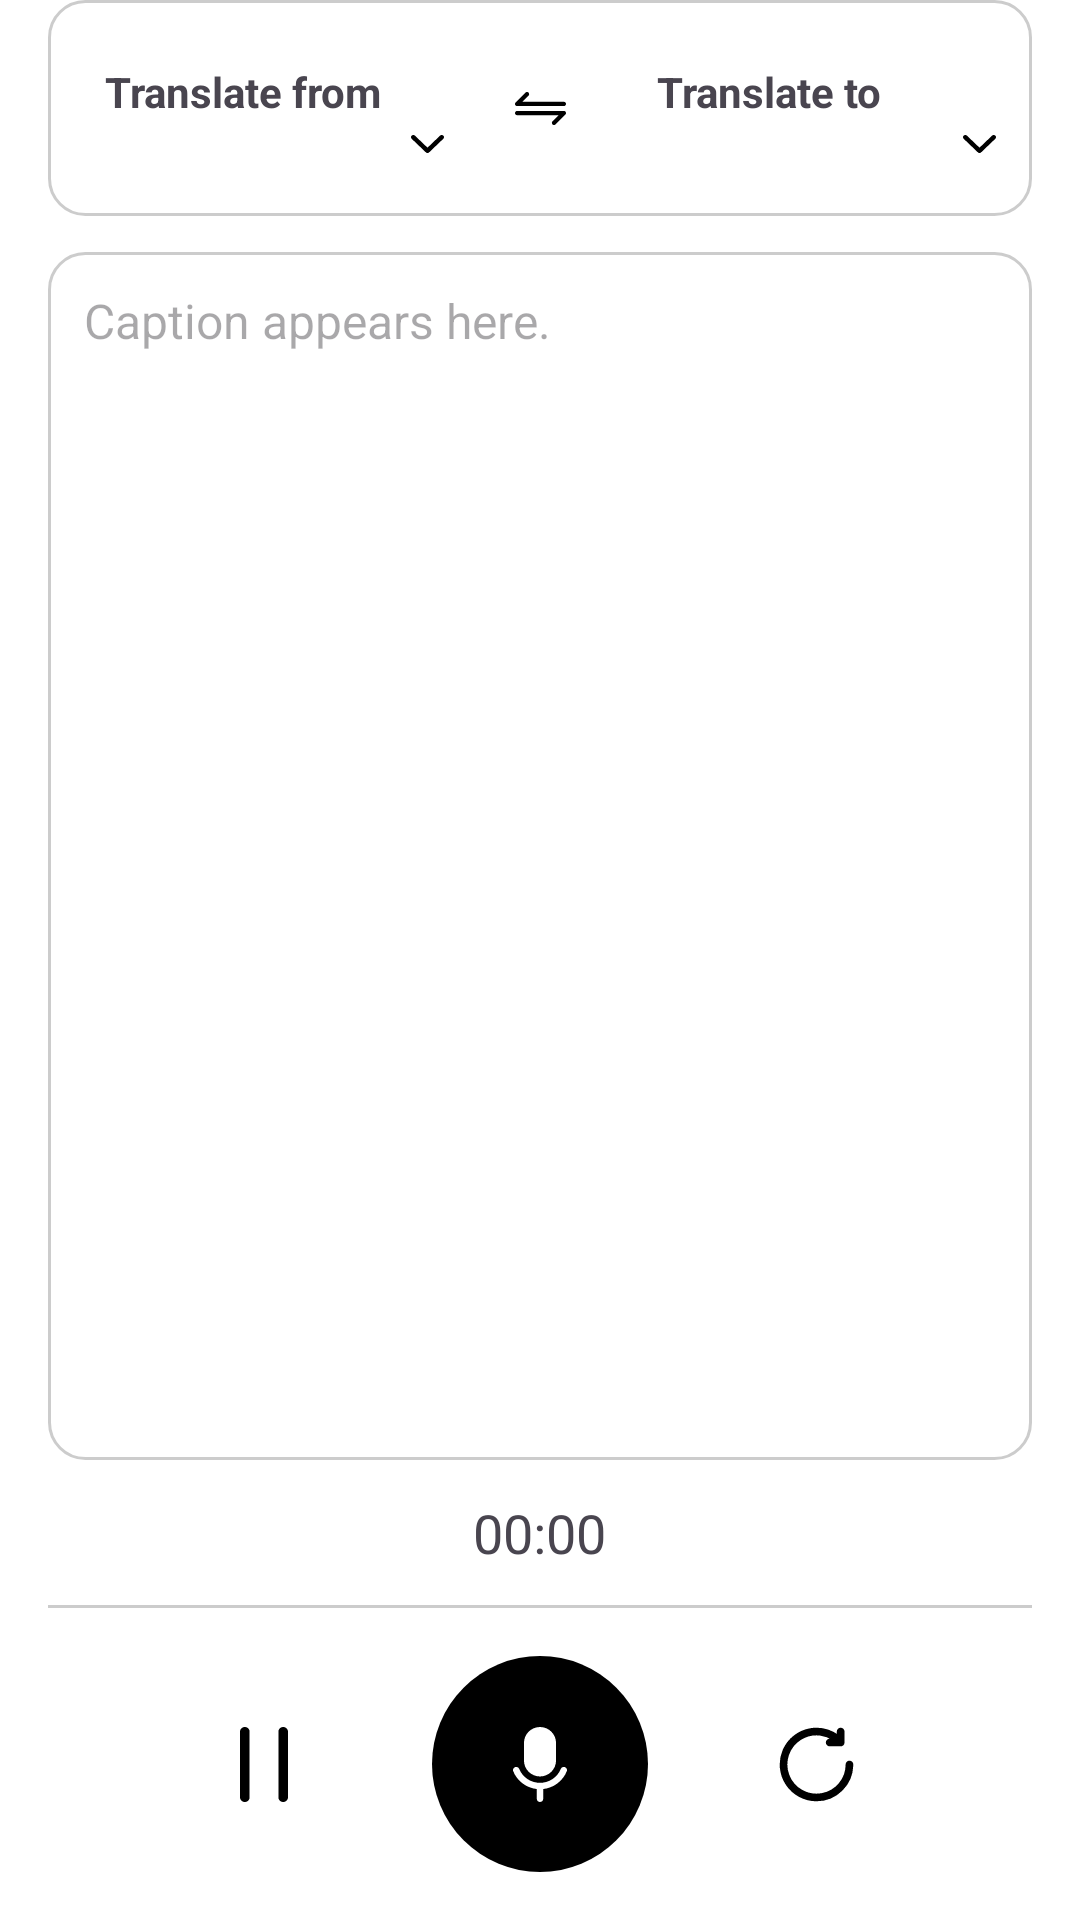

Produce the Android XML layout that renders to this screen, including the resource entries it uses.
<!-- AndroidManifest.xml: application theme Theme.Project_capson -->
<!-- res/layout/fragment_live.xml -->
<?xml version="1.0" encoding="utf-8"?>
<FrameLayout xmlns:android="http://schemas.android.com/apk/res/android"
    xmlns:app="http://schemas.android.com/apk/res-auto"
    android:layout_width="match_parent"
    android:layout_height="match_parent">

    
    <LinearLayout
        android:id="@+id/mainLayout"
        android:layout_width="match_parent"
        android:layout_height="match_parent"
        android:orientation="vertical"
        android:paddingBottom="16dp"
        android:paddingRight="16dp"
        android:paddingLeft="16dp"
        android:paddingTop="0dp"
        android:background="#FFFFFF">

        
        <LinearLayout
            android:layout_width="match_parent"
            android:layout_height="wrap_content"
            android:orientation="horizontal"
            android:background="@drawable/edittext_background"
            android:padding="12dp"
            android:layout_marginBottom="12dp"
            android:gravity="center_vertical">

            
            <LinearLayout
                android:layout_width="0dp"
                android:layout_height="wrap_content"
                android:layout_weight="1"
                android:orientation="vertical"
                android:gravity="start">

                <TextView
                    android:layout_width="wrap_content"
                    android:layout_height="wrap_content"
                    android:paddingStart="7dp"
                    android:text="Translate from"
                    android:textStyle="bold" />

                <Spinner
                    android:id="@+id/spinner_from"
                    android:layout_width="match_parent"
                    android:layout_height="wrap_content"
                    android:background="@drawable/spinner_background" />
            </LinearLayout>

            
            <ImageButton
                android:id="@+id/btn_exchange"
                android:layout_width="48dp"
                android:layout_height="48dp"
                android:layout_marginHorizontal="8dp"
                android:background="@drawable/transparent_bg"
                android:src="@drawable/exchange"
                android:contentDescription="Exchange" />

            
            <LinearLayout
                android:layout_width="0dp"
                android:layout_height="wrap_content"
                android:layout_weight="1"
                android:orientation="vertical">

                <TextView
                    android:layout_width="wrap_content"
                    android:layout_height="wrap_content"
                    android:paddingStart="7dp"
                    android:text="Translate to"
                    android:textStyle="bold" />

                <Spinner
                    android:id="@+id/spinner_to"
                    android:layout_width="match_parent"
                    android:layout_height="wrap_content"
                    android:background="@drawable/spinner_background" />
            </LinearLayout>
        </LinearLayout>

        
        <TextView
            android:id="@+id/output_box"
            android:layout_width="match_parent"
            android:layout_height="0dp"
            android:layout_weight="1"
            android:background="@drawable/edittext_background"
            android:padding="12dp"
            android:textSize="16sp"
            android:hint="Caption appears here."
            android:textColor="#000000"
            android:gravity="top|start"
            android:scrollbars="vertical"
            android:layout_marginBottom="12dp" />

        
        <TextView
            android:id="@+id/timer_text"
            android:layout_width="wrap_content"
            android:layout_height="wrap_content"
            android:text="00:00"
            android:textSize="18sp"
            android:layout_gravity="center_horizontal"
            android:layout_marginBottom="12dp" />

        
        <View
            android:layout_width="match_parent"
            android:layout_height="1dp"
            android:background="#CCCCCC"
            android:layout_marginBottom="16dp" />

        
        <LinearLayout
            android:layout_width="match_parent"
            android:layout_height="wrap_content"
            android:orientation="horizontal"
            android:gravity="center">

            <ImageButton
                android:id="@+id/btn_pause"
                android:layout_width="64dp"
                android:layout_height="64dp"
                android:background="@drawable/transparent_bg"
                android:src="@drawable/pause"
                android:contentDescription="Pause"
                android:layout_marginEnd="24dp" />

            <ImageButton
                android:id="@+id/btn_listen_stop"
                android:layout_width="72dp"
                android:layout_height="72dp"
                android:background="@drawable/circle_black_button_bg"
                android:src="@drawable/speak"
                android:tint="@android:color/white"
                android:contentDescription="Listen"
                android:layout_marginEnd="24dp" />

            <ImageButton
                android:id="@+id/btn_refresh"
                android:layout_width="64dp"
                android:layout_height="64dp"
                android:background="@drawable/transparent_bg"
                android:src="@drawable/refresh"
                android:contentDescription="Refresh" />
        </LinearLayout>
    </LinearLayout>
    <include layout="@layout/login_overlay" />
</FrameLayout>
<!-- res/layout/login_overlay.xml (included above) -->
<?xml version="1.0" encoding="utf-8"?>
<FrameLayout xmlns:android="http://schemas.android.com/apk/res/android"
    xmlns:app="http://schemas.android.com/apk/res-auto"
    android:id="@+id/login_overlay_container"
    android:layout_width="match_parent"
    android:layout_height="match_parent"
    android:background="@color/semi_white"
    android:visibility="gone"
    android:clickable="true"
    android:focusable="true">

    <androidx.constraintlayout.widget.ConstraintLayout
        android:layout_width="match_parent"
        android:layout_height="match_parent"
        android:padding="24dp"
        android:background="@android:color/transparent">

        <TextView
            android:id="@+id/text_login_required"
            android:layout_width="wrap_content"
            android:layout_height="wrap_content"
            android:text="You need to login to use this feature"
            android:textSize="19sp"
            android:textStyle="bold"
            android:textColor="#000000"
            android:textAlignment="center"
            app:layout_constraintTop_toTopOf="parent"
            app:layout_constraintStart_toStartOf="parent"
            app:layout_constraintEnd_toEndOf="parent"
            android:layout_marginTop="280dp"/>

        <Button
            android:id="@+id/btn_overlay_login"
            android:layout_width="wrap_content"
            android:layout_height="wrap_content"
            android:layout_marginTop="24dp"
            android:backgroundTint="#000000"
            android:text="Login"
            android:textColor="#FFFFFF"
            app:layout_constraintEnd_toEndOf="parent"
            app:layout_constraintStart_toStartOf="parent"
            app:layout_constraintTop_toBottomOf="@+id/text_login_required" />

    </androidx.constraintlayout.widget.ConstraintLayout>
</FrameLayout>
<!-- resources referenced by this layout -->
<resources>
  <color name="semi_white">#CCFFFFFF</color>
  <!-- drawable circle_black_button_bg (drawable) -->
  <?xml version="1.0" encoding="utf-8"?>
  <shape xmlns:android="http://schemas.android.com/apk/res/android"
      android:shape="oval">
      <solid android:color="#000000"/> 
      <size android:width="48dp" android:height="48dp"/>
  </shape>
  <!-- drawable edittext_background (drawable) -->
  <?xml version="1.0" encoding="utf-8"?>
  <shape xmlns:android="http://schemas.android.com/apk/res/android"
      android:shape="rectangle">
      <solid android:color="#FFFFFF"/>
      <corners android:radius="12dp"/>
      <stroke android:width="1dp" android:color="#CCCCCC"/>
  </shape>
  <!-- drawable pause (drawable) -->
  <vector xmlns:android="http://schemas.android.com/apk/res/android"
      android:width="16dp"
      android:height="25dp"
      android:viewportWidth="19"
      android:viewportHeight="30">
    <path
        android:pathData="M1.9,0C2.404,0 2.887,0.198 3.243,0.549C3.6,0.901 3.8,1.378 3.8,1.875V28.125C3.8,28.622 3.6,29.099 3.243,29.451C2.887,29.802 2.404,30 1.9,30C1.396,30 0.913,29.802 0.556,29.451C0.2,29.099 0,28.622 0,28.125V1.875C0,1.378 0.2,0.901 0.556,0.549C0.913,0.198 1.396,0 1.9,0ZM17.1,0C17.604,0 18.087,0.198 18.444,0.549C18.8,0.901 19,1.378 19,1.875V28.125C19,28.622 18.8,29.099 18.444,29.451C18.087,29.802 17.604,30 17.1,30C16.596,30 16.113,29.802 15.757,29.451C15.4,29.099 15.2,28.622 15.2,28.125V1.875C15.2,1.378 15.4,0.901 15.757,0.549C16.113,0.198 16.596,0 17.1,0Z"
        android:fillColor="#000000"
        android:fillType="evenOdd"/>
  </vector>
  <!-- drawable spinner_background (drawable) -->
  <?xml version="1.0" encoding="utf-8"?>
  <layer-list xmlns:android="http://schemas.android.com/apk/res/android">
      
      <item>
          <shape android:shape="rectangle">
              <solid android:color="#FFFFFF"/>
              <corners android:radius="4dp"/>
          </shape>
      </item>
  
      
      <item android:drawable="@drawable/drop"
          android:width="11dp"
          android:height="6dp"
          android:top="5dp"
          android:gravity="end|center_vertical"
          android:right="0dp"/>
  </layer-list>
  <style name="Theme.Project_capson" parent="Base.Theme.Project_capson" />
  <!-- drawable drop (drawable) -->
  <vector xmlns:android="http://schemas.android.com/apk/res/android"
      android:width="22dp"
      android:height="13dp"
      android:viewportWidth="22"
      android:viewportHeight="13">
    <path
        android:pathData="M11,13C10.606,13 10.211,12.844 9.911,12.533L0.451,2.726C-0.15,2.103 -0.15,1.091 0.451,0.468C1.053,-0.156 2.028,-0.156 2.63,0.468L11,9.145L19.37,0.468C19.972,-0.156 20.947,-0.156 21.549,0.468C22.15,1.092 22.15,2.103 21.549,2.727L12.089,12.533C11.788,12.844 11.394,13 11,13Z"
        android:fillColor="#000000"/>
  </vector>
  <style name="Base.Theme.Project_capson" parent="Theme.Material3.DayNight.NoActionBar">
          
          
          <item name="android:statusBarColor">@color/black</item>
      </style>
  <color name="black">#FF000000</color>
</resources>
